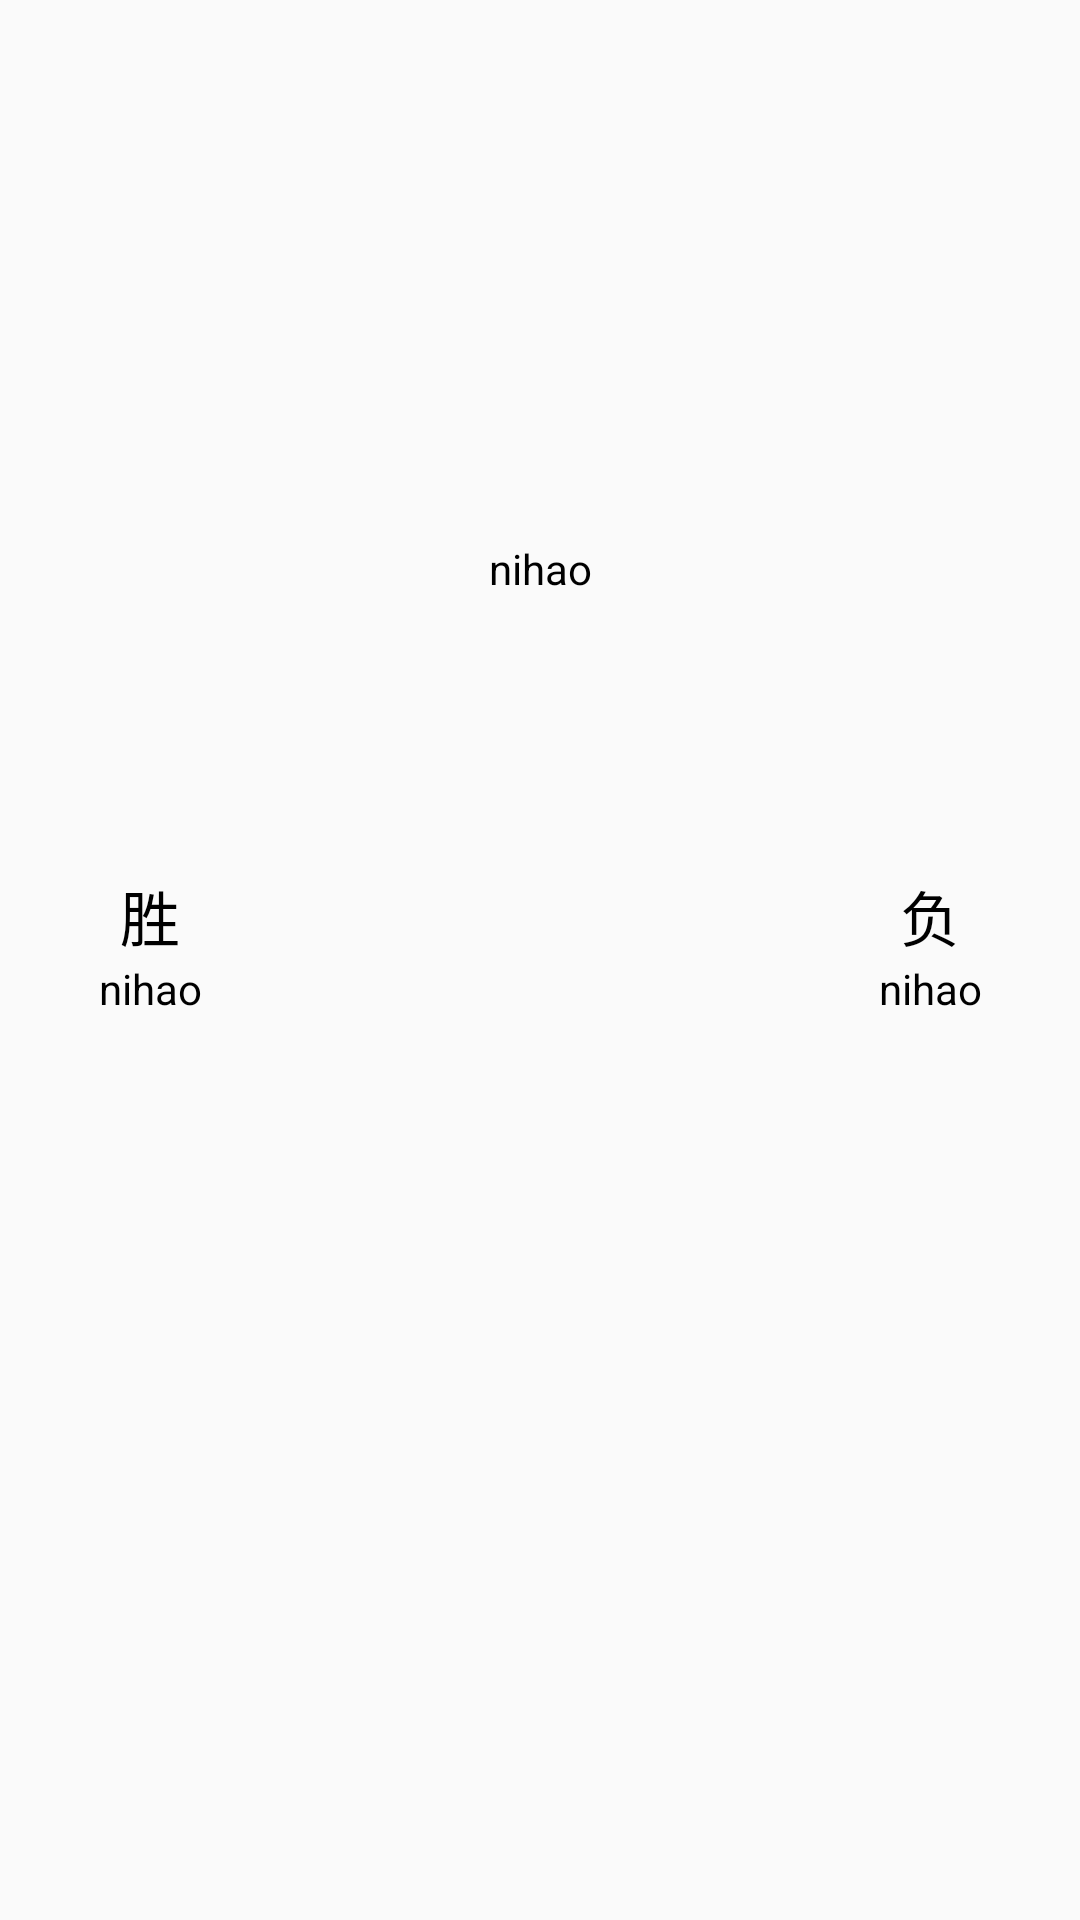

Write the Android layout XML for this screen, with the resource values it uses.
<!-- AndroidManifest.xml: application theme AppTheme -->
<!-- res/layout/east_item.xml -->
<?xml version="1.0" encoding="utf-8"?>
<LinearLayout xmlns:android="http://schemas.android.com/apk/res/android"
    android:layout_width="match_parent"
    android:layout_height="200dp"
    android:orientation="horizontal">

    <LinearLayout
        android:layout_width="100dp"
        android:layout_height="match_parent"
        android:orientation="vertical">

        <LinearLayout
            android:layout_width="match_parent"
            android:layout_height="match_parent"
            android:layout_weight="1"
            >

            <TextView
                android:layout_width="match_parent"
                android:layout_height="match_parent"
                android:textColor="#000000"
                android:gravity="center_horizontal|bottom"
                android:text="胜"
                android:textSize="20sp" />
        </LinearLayout>

        <LinearLayout
            android:layout_width="match_parent"
            android:layout_height="match_parent"
            android:layout_weight="1"
            android:orientation="vertical">

            <TextView
                android:layout_width="match_parent"
                android:layout_height="match_parent"
                android:gravity="center_horizontal"
                android:id="@+id/win"
                android:textColor="#000000"
                android:text="nihao" />
        </LinearLayout>
    </LinearLayout>

    <LinearLayout
        android:layout_width="wrap_content"
        android:layout_height="match_parent"
        android:layout_weight="1"
        android:orientation="vertical">

        <LinearLayout
            android:layout_width="match_parent"
            android:layout_height="180dp"
           >

            <ImageView
                android:layout_width="match_parent"
                android:layout_height="match_parent"
                android:id="@+id/teamicon"
                android:src="@mipmap/ic_launcher"/>
        </LinearLayout>

        <LinearLayout
            android:layout_width="match_parent"
            android:layout_height="match_parent"
            android:layout_weight="1">

            <TextView
                android:layout_width="match_parent"
                android:layout_height="match_parent"
                android:gravity="center_horizontal"
                android:id="@+id/teamname"
                android:textColor="#000000"
                android:text="nihao" />
        </LinearLayout>

    </LinearLayout>

    <LinearLayout
        android:layout_width="100dp"
        android:layout_height="match_parent"
        android:orientation="vertical">

        <LinearLayout
            android:layout_width="match_parent"
            android:layout_height="match_parent"
            android:layout_weight="1"
            android:orientation="horizontal">

            <TextView
                android:layout_width="match_parent"
                android:layout_height="match_parent"
                android:gravity="center_horizontal|bottom"
                android:textColor="#000000"
                android:text="负"
                android:textSize="20sp" />
        </LinearLayout>

        <LinearLayout
            android:layout_width="match_parent"
            android:layout_height="match_parent"
            android:layout_weight="1"
            android:orientation="vertical">

            <TextView
                android:layout_width="match_parent"
                android:layout_height="match_parent"
                android:gravity="center_horizontal"
                android:text="nihao"
                android:textColor="#000000"
                android:id="@+id/lost"/>
        </LinearLayout>
    </LinearLayout>
</LinearLayout>
<!-- resources referenced by this layout -->
<resources>
  <style name="AppTheme" parent="Theme.AppCompat.Light.DarkActionBar">
          
          <item name="colorPrimary">@color/colorPrimary</item>
          <item name="colorPrimaryDark">@color/colorPrimaryDark</item>
          <item name="colorAccent">@color/colorAccent</item>
      </style>
  <color name="colorPrimary">#3F51B5</color>
  <color name="colorPrimaryDark">#303F9F</color>
  <color name="colorAccent">#FF4081</color>
</resources>
